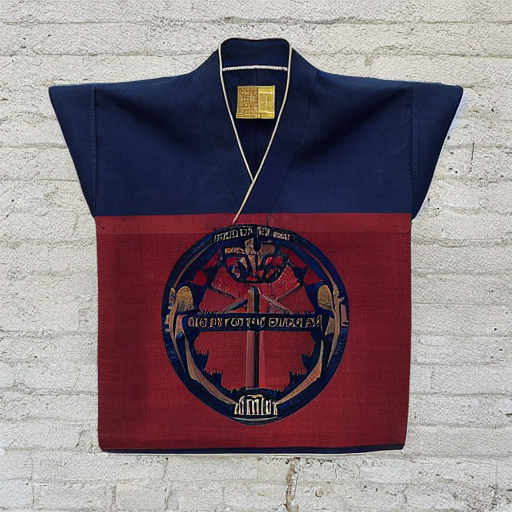
Generation parameters embedded in this image by AUTOMATIC1111 Stable Diffusion web UI or a fork of it (Forge, ...) (PNG 'parameters' text chunk):
<lora:clothes_rack_v3:0.5>, emblem, still life, no_humans, character print, objectification, clothes rack
, crane kimono
Negative prompt: nude, NSFW,  elf_ears, jpeg artifacts, monochrome, japanese doll, clothes hanger, what, hook, ?
Steps: 20, Sampler: DPM++ 2M SDE, Schedule type: Karras, CFG scale: 5, Seed: 1631775030, Size: 512x512, Model hash: 6ce0161689, Model: v1-5-pruned-emaonly, Lora hashes: "clothes_rack_v3: 1d5989dcb2c7", Version: v1.10.1